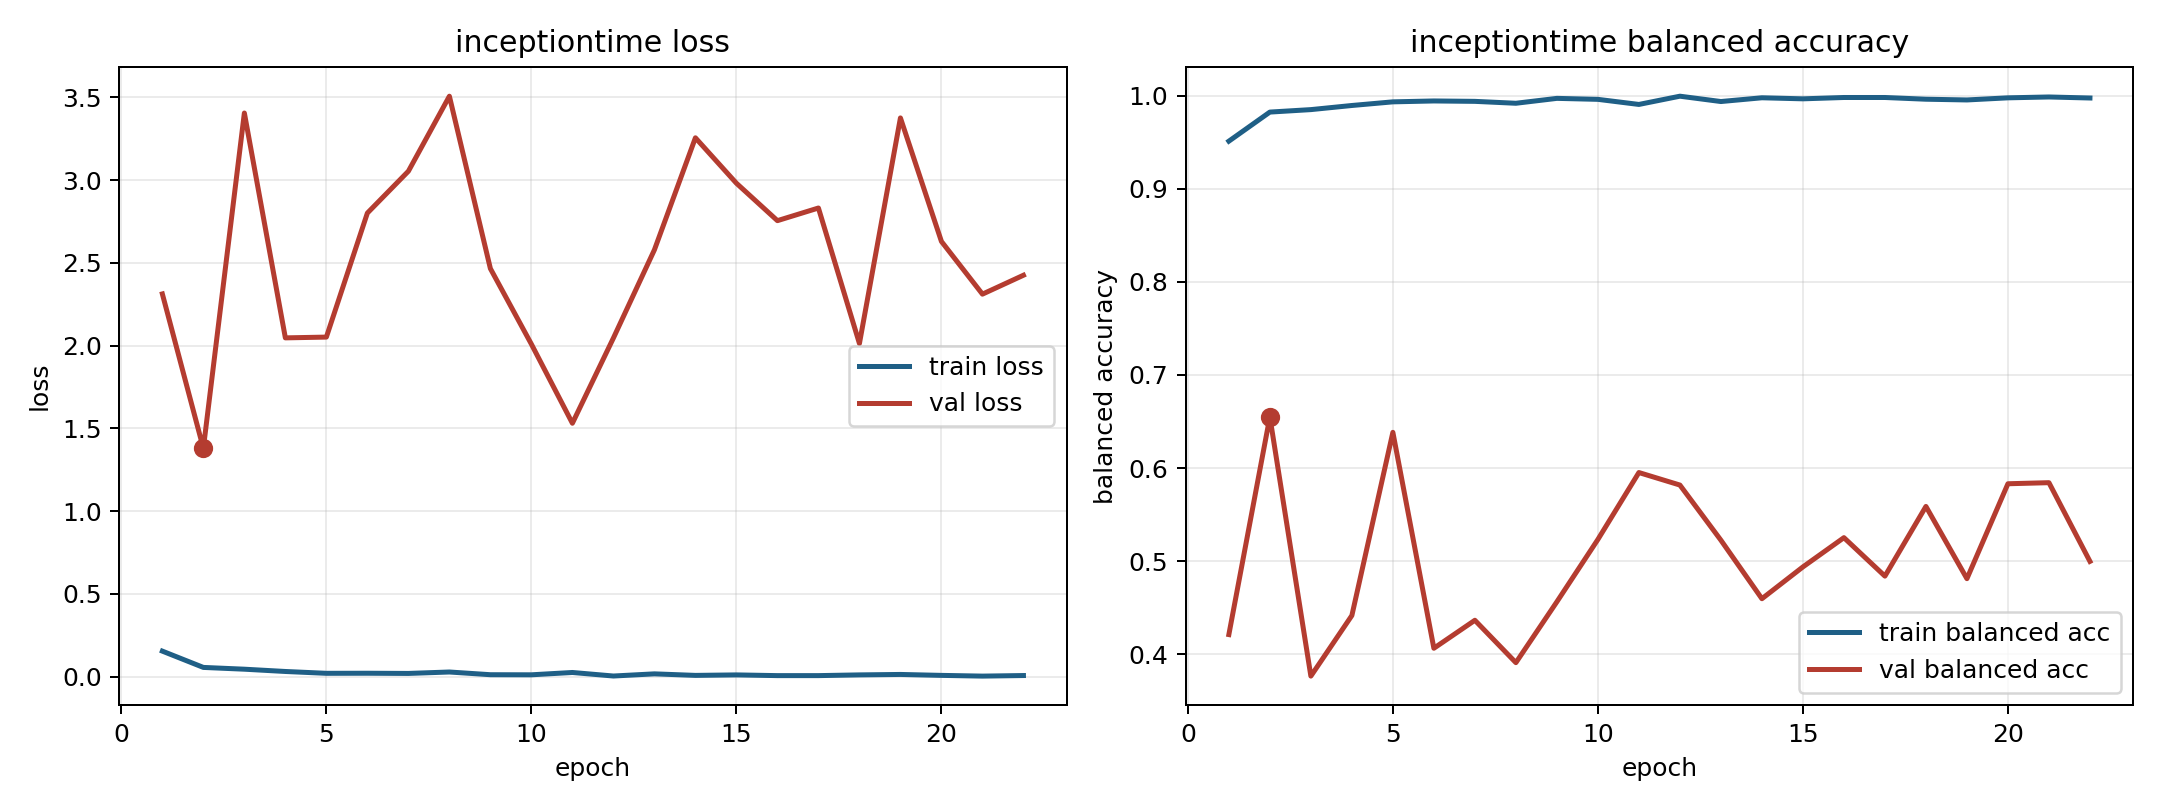

The file beside this chart, header and first rows:
model, fold, epoch, train_loss, train_balanced_accuracy, val_loss, val_balanced_accuracy
inceptiontime, 15, 1, 0.1542, 0.951, 2.312, 0.4213
inceptiontime, 15, 2, 0.05582, 0.9822, 1.379, 0.655
inceptiontime, 15, 3, 0.04508, 0.9849, 3.405, 0.3767
inceptiontime, 15, 4, 0.03129, 0.9893, 2.047, 0.4418
inceptiontime, 15, 5, 0.02018, 0.9932, 2.052, 0.6384
inceptiontime, 15, 6, 0.02066, 0.9942, 2.801, 0.4066
inceptiontime, 15, 7, 0.01948, 0.9937, 3.054, 0.4367
inceptiontime, 15, 8, 0.02814, 0.9917, 3.507, 0.3911
inceptiontime, 15, 9, 0.01177, 0.9969, 2.465, 0.4565
inceptiontime, 15, 10, 0.01121, 0.9959, 2.009, 0.5234
inceptiontime, 15, 11, 0.02525, 0.9904, 1.531, 0.5952
inceptiontime, 15, 12, 0.003866, 0.9993, 2.046, 0.5818
inceptiontime, 15, 13, 0.01693, 0.9935, 2.579, 0.5226
inceptiontime, 15, 14, 0.007656, 0.9976, 3.256, 0.4598
inceptiontime, 15, 15, 0.01058, 0.9964, 2.981, 0.4939
inceptiontime, 15, 16, 0.006272, 0.9979, 2.755, 0.5254
inceptiontime, 15, 17, 0.006282, 0.9979, 2.831, 0.484
inceptiontime, 15, 18, 0.01067, 0.996, 2.013, 0.5589
inceptiontime, 15, 19, 0.01338, 0.9952, 3.376, 0.4813
inceptiontime, 15, 20, 0.007718, 0.9975, 2.629, 0.5832
inceptiontime, 15, 21, 0.003349, 0.9984, 2.311, 0.5844
inceptiontime, 15, 22, 0.00676, 0.9973, 2.425, 0.4999
